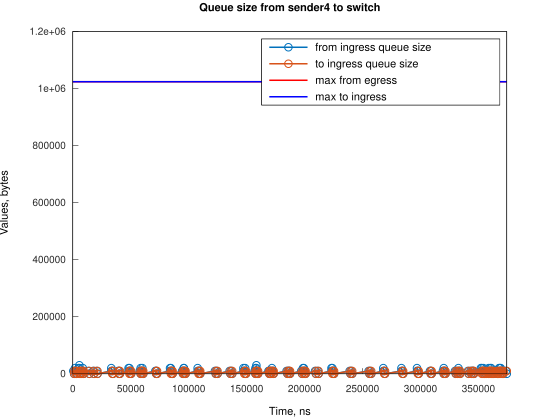

Values plotted in this chart, from the file beside it:
Time, from_ingress_queue_size, to_ingress_queue_size
439, 10000, nan
1184, 0, 10000
1188, 0, 0
1935, 10000, 0
1936, 20000, 0
2680, 10000, 10000
2682, 10000, 0
3425, 0, 10000
3429, 0, 0
4928, 10000, 0
4929, 20000, 0
5660, 30000, 0
5673, 20000, 0
6418, 10000, 10000
6419, 10000, 0
7163, 0, 10000
7167, 0, 0
7921, 10000, 0
8643, 20000, 0
8666, 10000, 10000
8669, 10000, 0
9411, 0, 10000
9415, 0, 0
13529, 10000, 0
14274, 0, 0
17584, 10000, 0
18330, 0, 10000
18334, 0, 0
20565, 10000, 0
21310, 0, 10000
21315, 0, 0
33227, 10000, 0
33228, 20000, 0
33972, 10000, 10000
33975, 10000, 0
34717, 0, 10000
34720, 0, 0
39187, 10000, 0
39932, 10000, 10000
39937, 10000, 0
40677, 0, 10000
40681, 0, 0
48128, 10000, 0
48129, 20000, 0
48873, 20000, 10000
48878, 20000, 0
49618, 10000, 10000
49622, 10000, 0
50363, 0, 10000
50367, 0, 0
57814, 10000, 0
58559, 10000, 10000
58560, 20000, 10000
58564, 20000, 0
59304, 10000, 10000
59308, 10000, 0
60048, 20000, 0
60049, 10000, 10000
60053, 10000, 0
60794, 0, 10000
... 235 more rows
